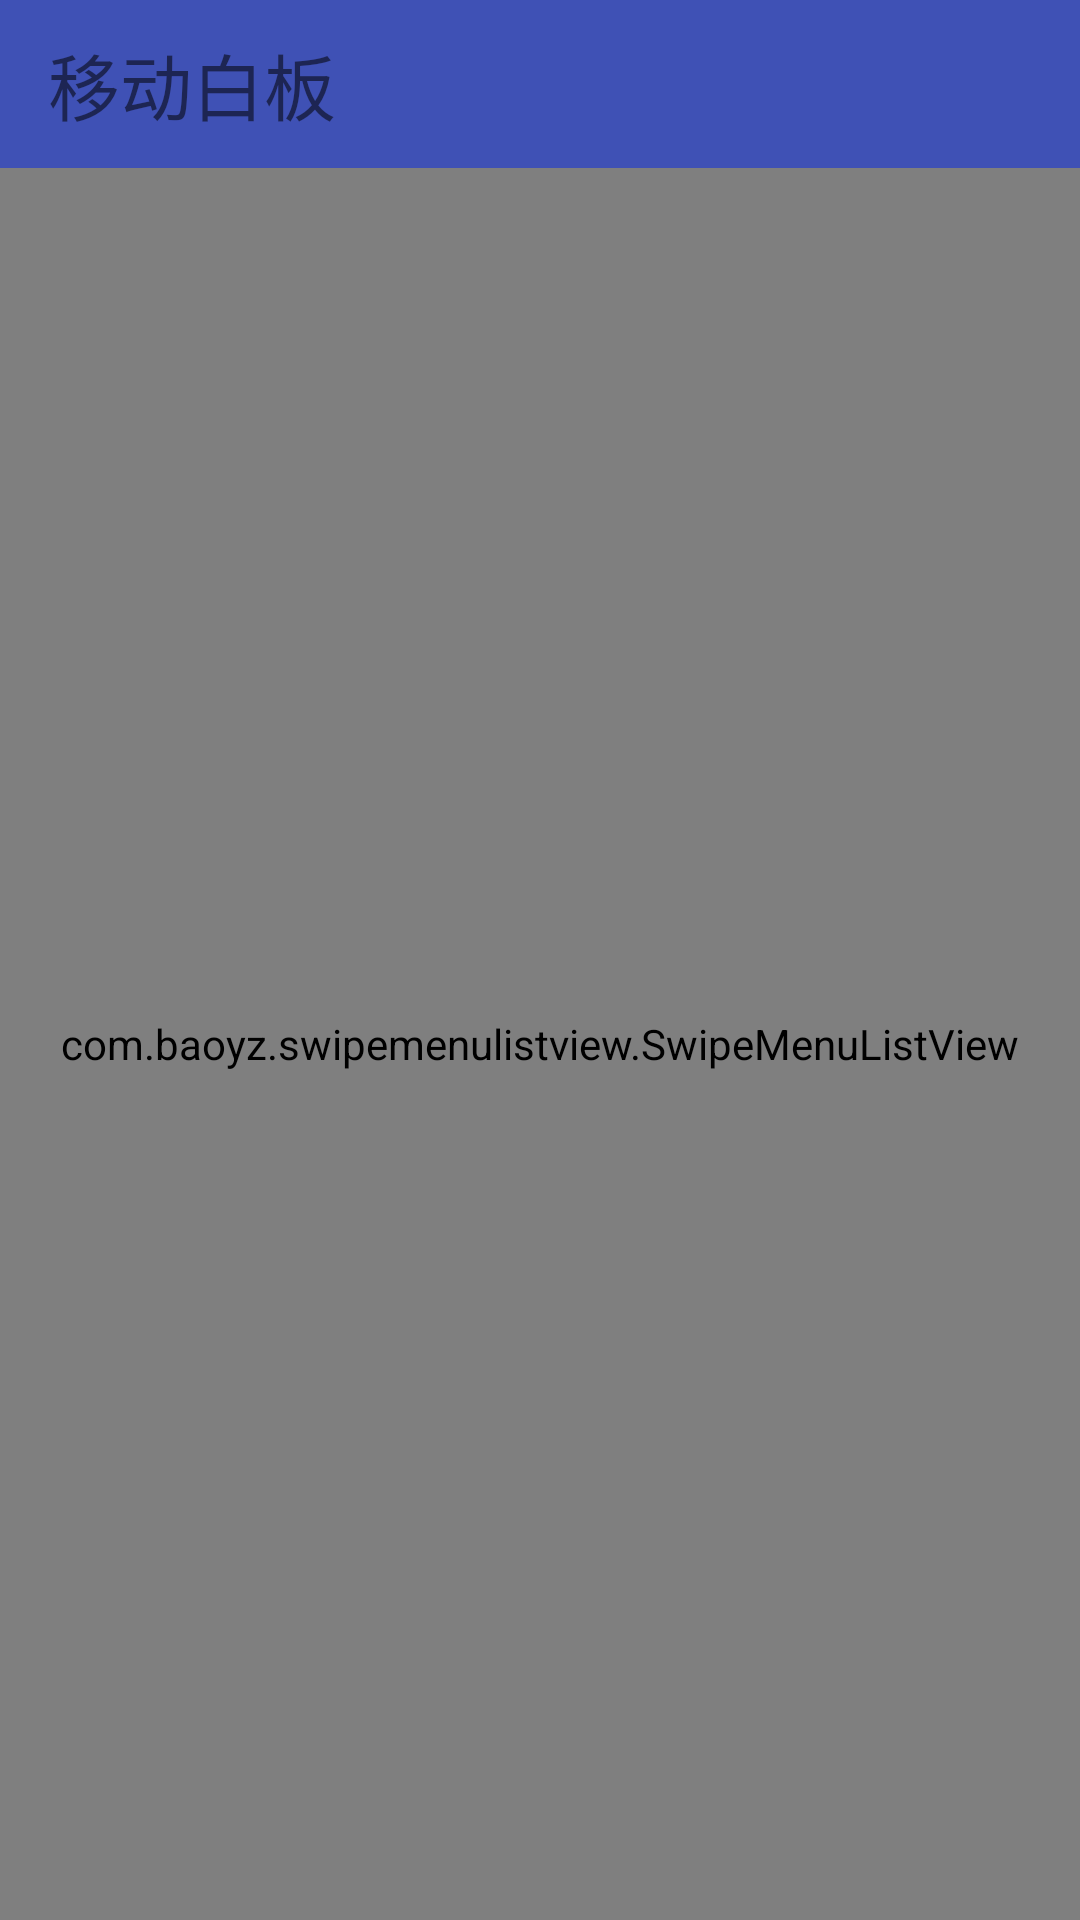

Here is an Android app screen rendered from its layout file. Give the layout XML and the strings, colors and styles it references.
<!-- AndroidManifest.xml: application theme AppTheme -->
<!-- res/layout/activity_historylist.xml -->
<?xml version="1.0" encoding="utf-8"?>

<LinearLayout xmlns:android="http://schemas.android.com/apk/res/android"
    android:layout_width="match_parent" android:layout_height="match_parent"
    android:orientation="vertical"
    >

    <include layout="@layout/toolbar_main"></include>

    <com.baoyz.swipemenulistview.SwipeMenuListView
        android:id="@+id/listview"
        android:layout_width="match_parent"
        android:layout_height="match_parent"/>

</LinearLayout>
<!-- res/layout/toolbar_main.xml (included above) -->
<?xml version="1.0" encoding="utf-8"?>

<android.support.v7.widget.Toolbar xmlns:android="http://schemas.android.com/apk/res/android"
    xmlns:app="http://schemas.android.com/apk/res/com.bilue.board"
    android:id="@+id/toolbar_main"
    android:layout_width="match_parent"
    android:layout_height="wrap_content"
    android:background="?attr/colorPrimary"
    android:minHeight="?attr/actionBarSize"
    app:popupTheme="@style/ThemeOverlay.AppCompat.Light"
    app:theme="@style/ThemeOverlay.AppCompat.ActionBar"
    >

    <LinearLayout
        android:layout_width="match_parent"
        android:layout_height="match_parent"
        android:orientation="horizontal"

        >

        <TextView
            android:layout_width="wrap_content"
            android:layout_height="wrap_content"
            android:text="移动白板"
            android:textSize="24sp"
            />

    </LinearLayout>



</android.support.v7.widget.Toolbar>
<!-- resources referenced by this layout -->
<resources>
  <style name="AppTheme" parent="@style/AppBaseTheme" />
  <style name="AppBaseTheme" parent="Theme.AppCompat.Light.NoActionBar">
  
          
          <item name="colorPrimary">#3F51B5</item>
          
          <item name="colorPrimaryDark">#3F51B5</item>
          
          <item name="android:windowBackground">@android:color/white</item>
          
          <item name="searchViewStyle">@style/MySearchViewStyle</item>
  
      </style>
  <style name="MySearchViewStyle" parent="Widget.AppCompat.SearchView">
          
  
      </style>
</resources>
